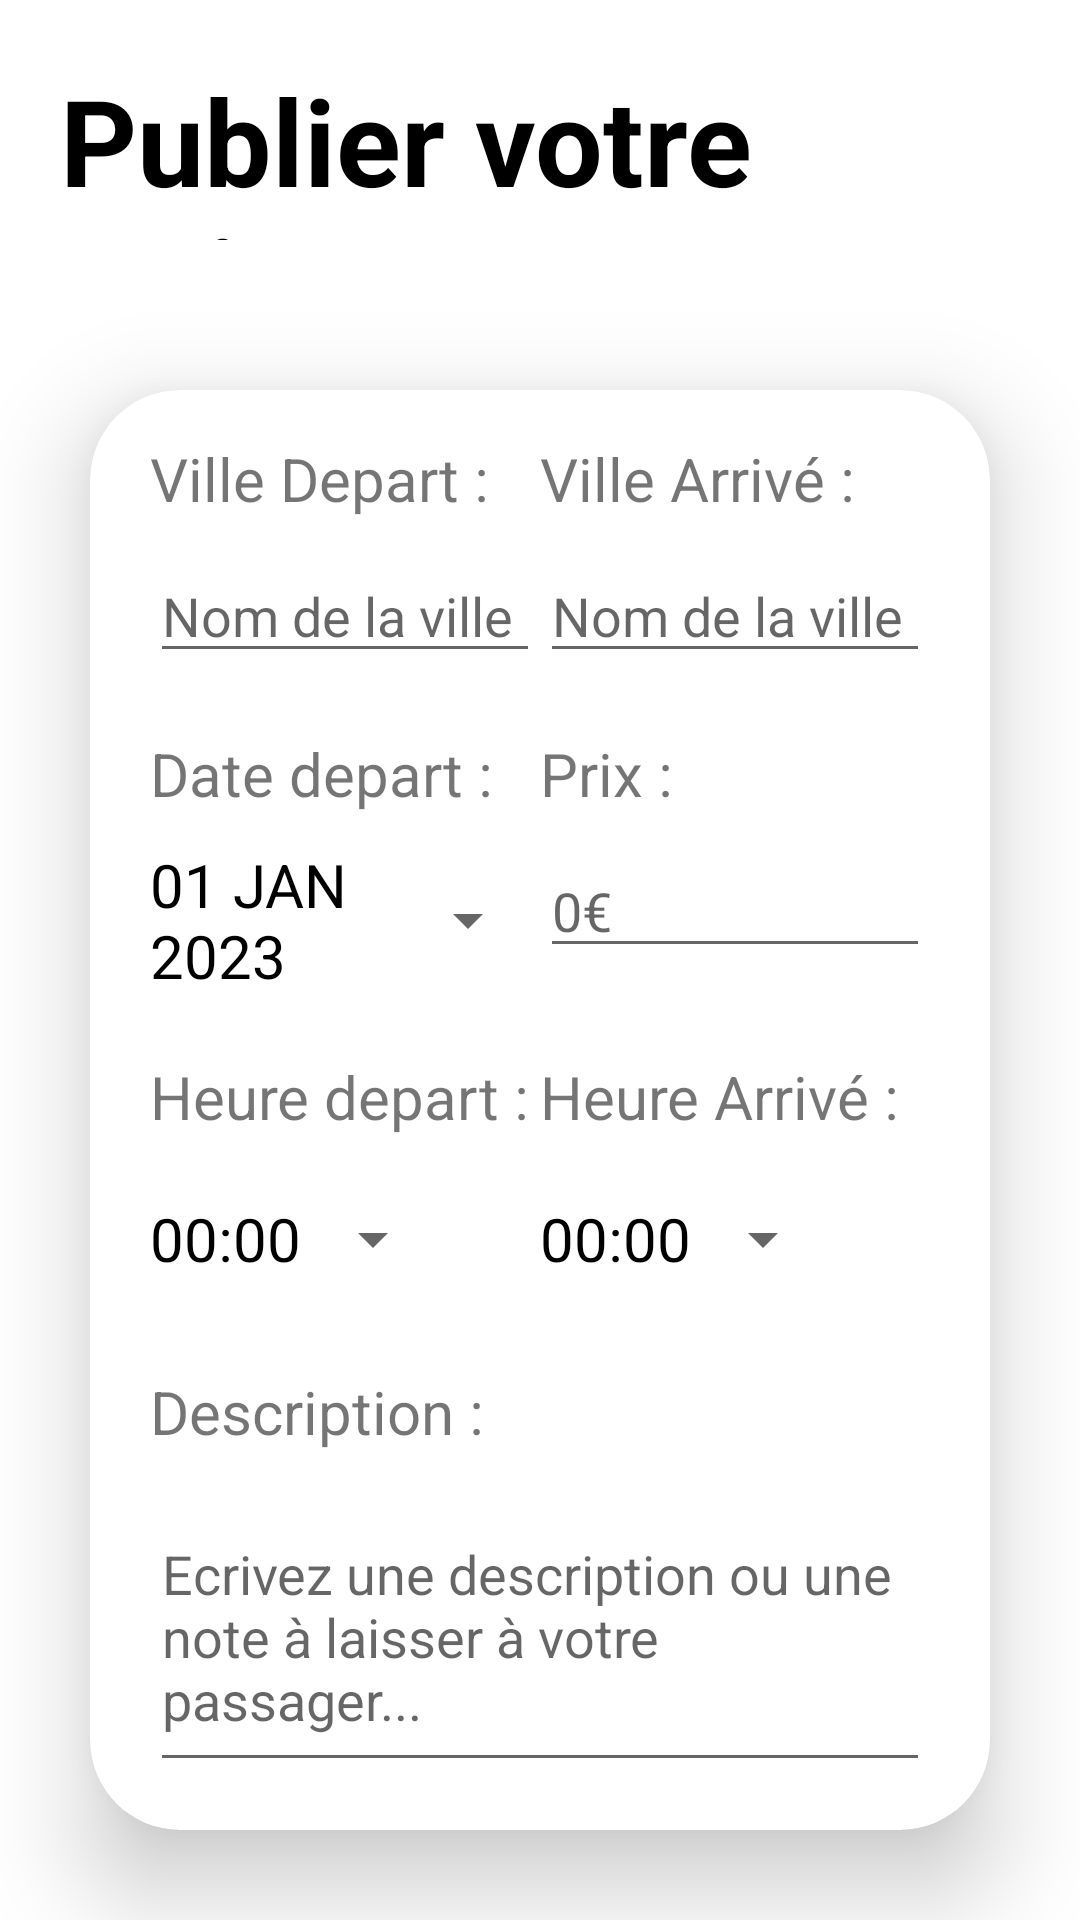

The Android layout XML behind this screen, and the referenced resources:
<!-- AndroidManifest.xml: application theme Theme.CalmaCar -->
<!-- res/layout/fragment_create_trip.xml -->
<?xml version="1.0" encoding="utf-8"?>
<FrameLayout xmlns:android="http://schemas.android.com/apk/res/android"
    xmlns:tools="http://schemas.android.com/tools"
    android:layout_width="match_parent"
    android:layout_height="match_parent"
    xmlns:app="http://schemas.android.com/apk/res-auto"
    tools:context=".driver.view.CreateTripFragment">
<RelativeLayout
    android:layout_width="match_parent"
    android:layout_height="match_parent">
    <LinearLayout
        android:id="@+id/ly_up"
        android:layout_width="match_parent"
        android:layout_height="100dp"
        android:background="@drawable/img_background_home"
        >
        <TextView
            android:layout_width="wrap_content"
            android:layout_height="wrap_content"
            android:textSize="40sp"
            android:textStyle="bold"
            android:textColor="@color/black"
            android:layout_gravity="center"
            android:text="Publier votre trajet"
            android:layout_margin="20dp"/>

    </LinearLayout>

    <androidx.cardview.widget.CardView
        android:id="@+id/cardview"
        android:layout_width="match_parent"
        android:layout_height="wrap_content"
        android:layout_margin="30dp"
        app:cardCornerRadius="30dp"
        app:cardElevation="20dp"
        android:layout_below="@id/ly_up"
        >
        <LinearLayout
            android:layout_width="match_parent"
            android:layout_height="match_parent"
            android:orientation="vertical"
            android:gravity="center"
            android:padding="20dp">

            <LinearLayout
                android:layout_width="match_parent"
                android:layout_height="wrap_content"
                android:orientation="horizontal">
                <LinearLayout
                    android:layout_width="0dp"
                    android:layout_height="wrap_content"
                    android:orientation="vertical"
                    android:layout_weight="1">
                    <TextView
                        android:layout_width="wrap_content"
                        android:layout_height="wrap_content"
                        android:textSize="20sp"
                        android:text="Ville Depart :"/>
                    <EditText
                        android:id="@+id/et_startCity"
                        android:layout_width="match_parent"
                        android:layout_height="wrap_content"
                        android:layout_marginTop="10dp"
                        android:inputType="text"
                        android:hint="Nom de la ville"/>
                </LinearLayout>
                <LinearLayout
                    android:layout_width="0dp"
                    android:layout_height="wrap_content"
                    android:orientation="vertical"
                    android:layout_weight="1">
                    <TextView
                        android:layout_width="wrap_content"
                        android:layout_height="wrap_content"
                        android:textSize="20sp"
                        android:text="Ville Arrivé :"/>
                    <EditText
                        android:id="@+id/et_endCity"
                        android:layout_width="match_parent"
                        android:layout_height="wrap_content"
                        android:layout_marginTop="10dp"
                        android:inputType="text"
                        android:hint="Nom de la ville"/>
                </LinearLayout>
            </LinearLayout>

            <LinearLayout
                android:layout_width="match_parent"
                android:layout_height="wrap_content"
                android:orientation="horizontal">
                <LinearLayout
                    android:layout_width="0dp"
                    android:layout_height="wrap_content"
                    android:orientation="vertical"
                    android:layout_weight="1">
                    <TextView
                        android:layout_width="wrap_content"
                        android:layout_height="wrap_content"
                        android:layout_marginTop="20dp"
                        android:textSize="20sp"
                        android:text="Date depart :"/>

                    <Button
                        android:id="@+id/btn_date"
                        android:layout_width="wrap_content"
                        android:layout_height="wrap_content"
                        android:layout_marginTop="10dp"
                        android:text="01 JAN 2023"
                        android:textSize="20sp"
                        android:textColor="@color/black"
                        style="?android:spinnerStyle"/>
                </LinearLayout>
                <LinearLayout
                    android:layout_width="0dp"
                    android:layout_height="wrap_content"
                    android:orientation="vertical"
                    android:layout_weight="1">

                    <TextView
                        android:layout_width="wrap_content"
                        android:layout_height="wrap_content"
                        android:layout_marginTop="20dp"
                        android:textSize="20sp"
                        android:text="Prix :"/>

                    <EditText
                        android:id="@+id/et_price"
                        android:layout_width="match_parent"
                        android:layout_height="wrap_content"
                        android:inputType="numberDecimal"
                        android:layout_marginTop="10dp"
                        android:hint="0€"/>

                </LinearLayout>


            </LinearLayout>

            <LinearLayout
                android:layout_width="match_parent"
                android:layout_height="wrap_content"
                android:orientation="horizontal">
                <LinearLayout
                    android:layout_width="0dp"
                    android:layout_height="wrap_content"
                    android:orientation="vertical"
                    android:layout_weight="1">
                    <TextView
                        android:layout_width="wrap_content"
                        android:layout_height="wrap_content"
                        android:layout_marginTop="20dp"
                        android:textSize="20sp"
                        android:text="Heure depart :"/>
                    <Button
                        android:id="@+id/btn_startTime"
                        android:layout_width="wrap_content"
                        android:layout_height="wrap_content"
                        android:layout_marginTop="10dp"
                        android:text="00:00"
                        android:textSize="20sp"
                        android:textColor="@color/black"
                        style="?android:spinnerStyle"/>

                </LinearLayout>
                <LinearLayout
                    android:layout_width="0dp"
                    android:layout_height="wrap_content"
                    android:orientation="vertical"
                    android:layout_weight="1">

                    <TextView
                        android:layout_width="wrap_content"
                        android:layout_height="wrap_content"
                        android:layout_marginTop="20dp"
                        android:textSize="20sp"
                        android:text="Heure Arrivé :"/>

                    <Button
                        android:id="@+id/btn_endTime"
                        android:layout_width="wrap_content"
                        android:layout_height="wrap_content"
                        android:layout_marginTop="10dp"
                        android:text="00:00"
                        android:textSize="20sp"
                        android:textColor="@color/black"
                        style="?android:spinnerStyle"/>

                </LinearLayout>
            </LinearLayout>
            <TextView
                android:layout_width="wrap_content"
                android:layout_height="wrap_content"
                android:layout_gravity="start"
                android:layout_marginTop="20dp"
                android:textSize="20sp"
                android:text="Description :"/>

            <EditText
                android:id="@+id/et_description"
                android:layout_width="match_parent"
                android:layout_height="100dp"
                android:layout_marginTop="10dp"
                android:inputType="textMultiLine"
                android:hint="Ecrivez une description ou une note à laisser à votre passager..."/>
        </LinearLayout>
    </androidx.cardview.widget.CardView>
    <Button
        android:id="@+id/btn_addTrip"
        android:layout_width="match_parent"
        android:layout_height="wrap_content"
        android:layout_marginTop="20dp"
        android:layout_marginHorizontal="30dp"
        android:layout_below="@+id/cardview"
        android:text="Ajouter le trajet"/>
</RelativeLayout>
</FrameLayout>
<!-- resources referenced by this layout -->
<resources>
  <color name="black">#FF000000</color>
  <style name="Theme.CalmaCar" parent="Theme.MaterialComponents.DayNight.NoActionBar">
          
          <item name="colorPrimary">@color/purple_500</item>
          <item name="colorPrimaryVariant">@color/purple_700</item>
          <item name="colorOnPrimary">@color/white</item>
          
          <item name="colorSecondary">@color/teal_200</item>
          <item name="colorSecondaryVariant">@color/teal_700</item>
          <item name="colorOnSecondary">@color/black</item>
          
          <item name="android:statusBarColor">?attr/colorPrimaryVariant</item>
          
      </style>
  <color name="purple_500">#FF6200EE</color>
  <color name="purple_700">#FF3700B3</color>
  <color name="white">#FFFFFFFF</color>
  <color name="teal_200">#FF03DAC5</color>
  <color name="teal_700">#FF018786</color>
</resources>
